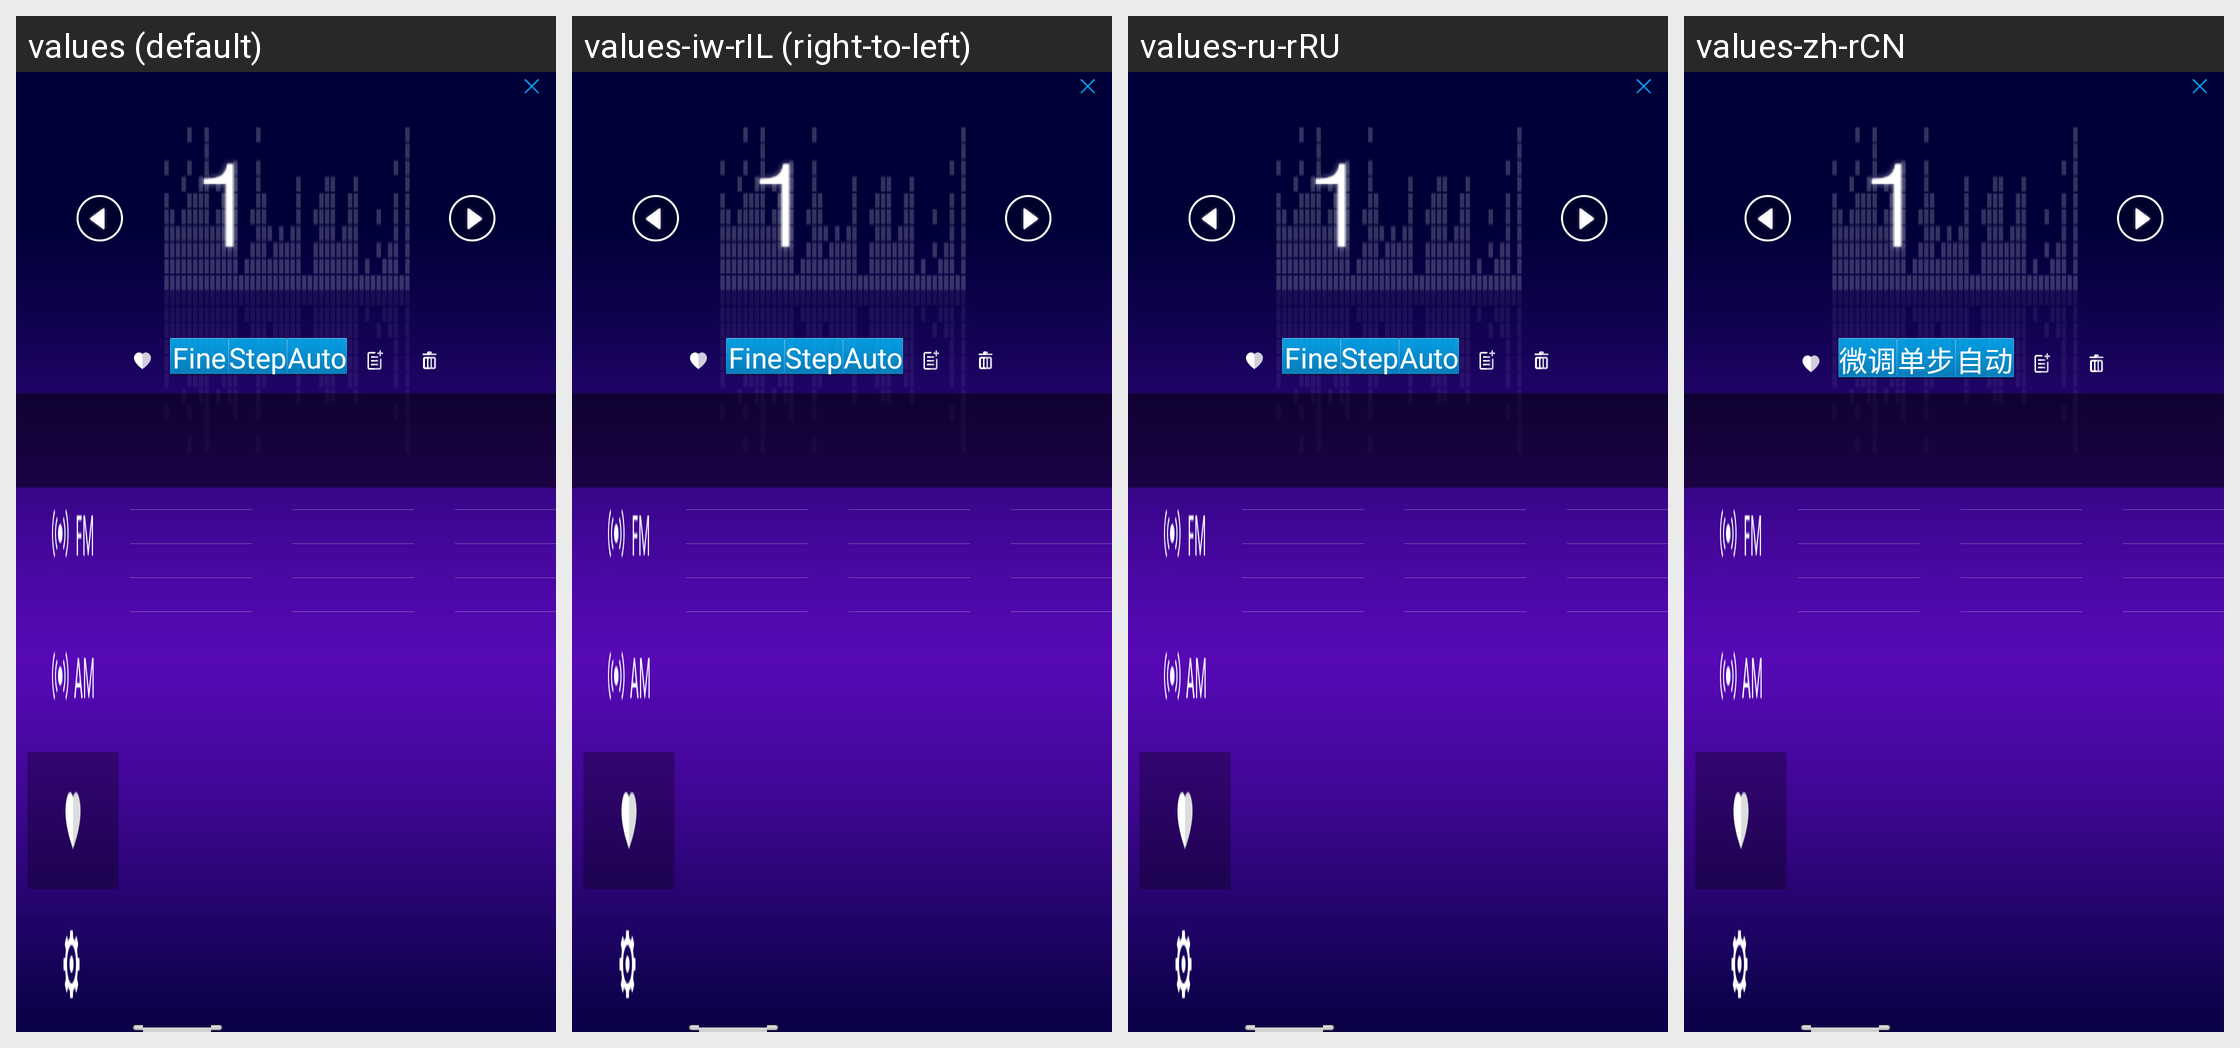

The Android screen above is rendered under several locales of the same app. Produce the string resources it draws, with the default and per-locale values.
Android screen res/layout/activity_main.xml rendered under 4 locales, left to right: values (default), values-iw-rIL (right-to-left), values-ru-rRU, values-zh-rCN. Device: Nexus 5 (rendered at 1080×1920; each locale shown at half size, 540×960, under a caption strip naming it); theme android:Theme.NoTitleBar.Fullscreen.
Other locales in the repository, not shown: values-de-rDE, values-en-rUS, values-es-rES, values-it-rIT, values-lv-rLV, values-nl-rNL.
Strings drawn on this screen, with the default value and each locale's value (text and hints the layout hard-codes, and strings that could not be matched under every locale, appear in the picture but are not listed):

fine
  values: Fine
  values-iw-rIL: Fine
  values-ru-rRU: Fine
  values-zh-rCN: 微调

step
  values: Step
  values-iw-rIL: Step
  values-ru-rRU: Step
  values-zh-rCN: 单步

auto
  values: Auto
  values-iw-rIL: Auto
  values-ru-rRU: Auto
  values-zh-rCN: 自动
